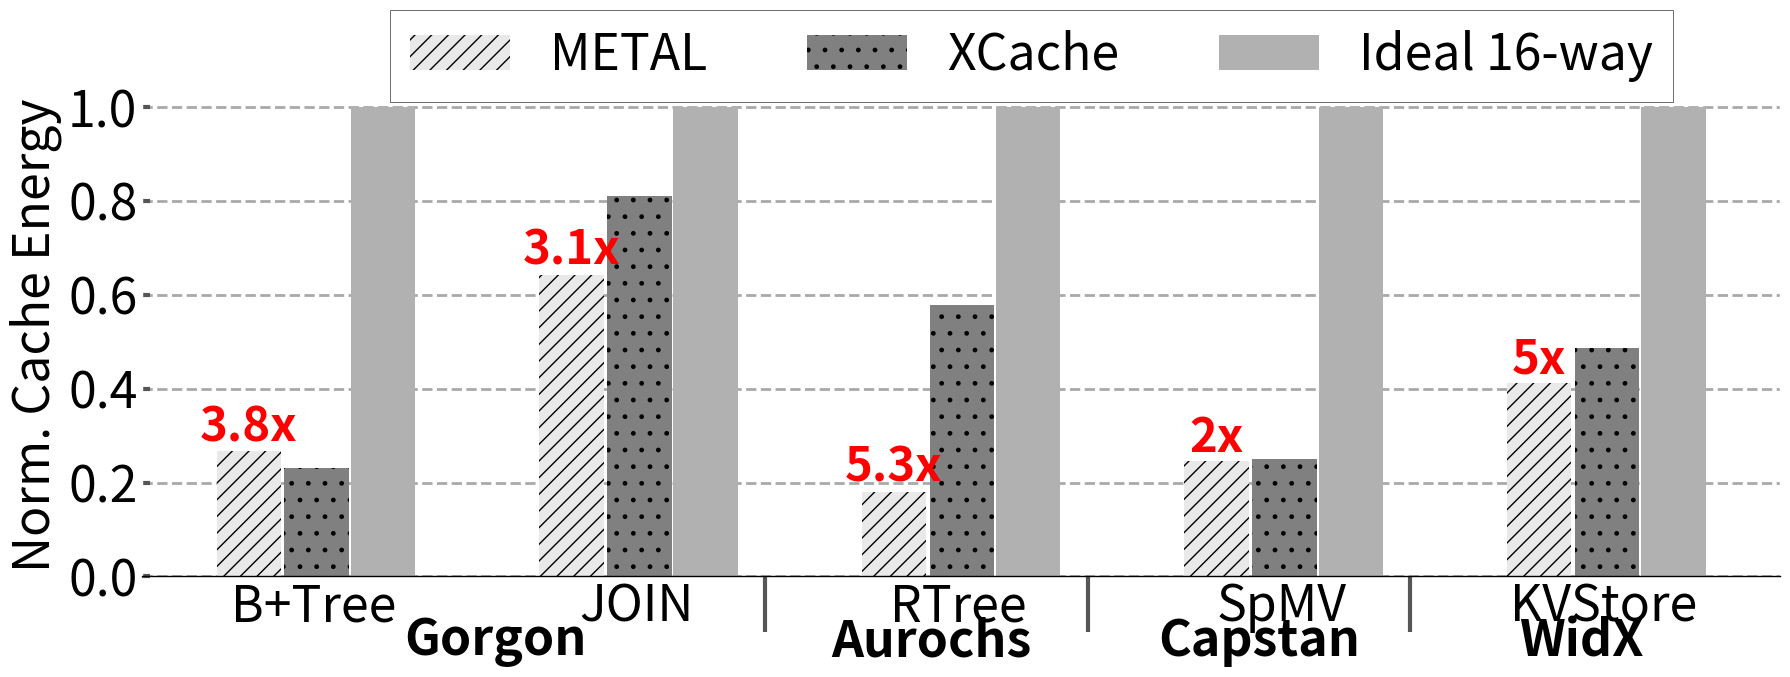

Reproduce this figure in Python. (Note: this script raises an exception after producing the figure.)
import sys

import math


import matplotlib.pyplot as plt
import matplotlib as mpl
import matplotlib
import numpy as np
from matplotlib.backends.backend_pdf import PdfPages
from matplotlib.ticker import MultipleLocator
from random import randint
from matplotlib.backends.backend_pdf import PdfPages
from matplotlib.backends.backend_pdf import PdfPages
import matplotlib.ticker as ticker
import csv

print(sys.path)

# from palettable.colorbrewer.sequential import YlGnBu_5

mpl.rc('font', family='sans-serif')
matplotlib.style.use('ggplot')

font = 32
X_AXIS_name = []
X_AXIS = np.linspace(0.1, 0.9, 9)




stream =[]
metal=[]
cache =[]

font = 36

# BM_name = ['B+Tree' , "Hash", "SpMV","JOIN","SpMM"]
# cache = ([30*9000/9000, 25*9000/9000,42*9000/9000,16*9000/9000,40*9000/9000])
# assoc16 = ([30*7000/9000, 25*7000/9000,42*7000/9000, 16*7000/9000,40*7000/9000])#16way
# xcache=([1.11*7000/9000,1.52*7/9,1.31*7/9,1.62*7/9,1.44*7/9])
# BM_name = ['B+Tree' ,"Hash", "SpMV","JOIN","RTree"]
# cache = ([ 30*9000/9000,25*9000/9000,42*9000/9000,16*9000/9000,57*9000/9000])
# assoc16 = ([ 30*9000/9000,25*7000/9000,42*7000/9000, 16*7000/9000,57*7000/9000])#16way
# xcache=([1.11*7000/9000,1.52*7/9,1.31*7/9,1.62*7/9,4.12*7/9])
BM_name =	["B+Tree",	"JOIN"	,"RTree",	"SpMV",	"KVStore"]
cache = (	[30*9000/9000,	16*9000/9000	,57*9000/9000,	42*9000/9000,	25*9000/9000])
assoc16 = (	[30*9000/9000,16*7000/9000,	57*7000/9000,	42*7000/9000	,25*7000/9000])
xcache=(	[1.11*7000/9000	,1.62*7/9,4.12*7/9,	1.31*7/9,	1.52*7/9])
metal = ([1,1,1,1,1])
for i in range(len((assoc16))):
    cache[i]=cache[i]/8
    assoc16[i]=assoc16[i]/8

for i in range(len(assoc16)):
    # metal[i]=metal[i]/cache[i]
    # assoc16[i]=assoc16[i]/cache[i]
    # xcache[i]=xcache[i]/cache[i]
    # cache[i]=cache[i]/cache[i]
    metal[i]=metal[i]/assoc16[i]
    
    xcache[i]=xcache[i]/assoc16[i]
    assoc16[i]=assoc16[i]/assoc16[i]
    # cache[i]=cache[i]/assoc16[i]
    
    
nrm = [3.8, 3.1, 5.3, 2, 5]

X_AXIS = np.linspace(3,len(BM_name),len(BM_name))



fig,ax=plt.subplots(figsize=(18, 7))
ax.set_facecolor('w')
ax.set_axisbelow(True)
ax.spines['bottom'].set_color('k')
plt.grid(linestyle='--', linewidth=2, which='major', color='darkgray')
plt.gca().xaxis.grid(False)
plt.gca().yaxis.grid(True)

ax.tick_params(axis='y', which='minor', left=False)
plt.tick_params(axis='both', which='major', direction='in', length=6, width=3)
plt.xticks(X_AXIS ,ha= 'center', color='k', rotation = 0)
plt.xticks(size=font, va="top")
plt.yticks(fontsize = font, color='k')


xticks_minor = [3.7,4.2,4.7]
ax.set_xticks(xticks_minor, minor=True)

ax.tick_params( axis='x', which='minor', direction='out', length=40, width =3 )
plt.yticks(fontsize = font, color='k')

ax.set_xticklabels(BM_name)

# plt.bar([i - 0.20 for i in X_AXIS], [stream[i]/X for i,X in  enumerate(stream)], hatch = "--", width  = 0.2, color = "black")
bar1 = plt.bar([i - 0.1 for i in X_AXIS], [metal[i] for i,X in  enumerate(metal)], hatch = "//", width  = 0.1, color = "#e9e9e9")
plt.bar([i + 0.005 for i in X_AXIS], [xcache[i] for i,X in  enumerate(xcache)], hatch = ".", width  = 0.1, color = "gray")
plt.bar([i + 0.108 for i in X_AXIS], [assoc16[i] for i,X in  enumerate(assoc16)], hatch = "", width  = 0.1, color = "#b1b1b1")
# plt.axhline(y=1, color='r', linestyle='-')
summ=0
for i in range(len(metal)):
    summ=summ+metal[i]
avg=summ/len(metal)
imp=1/avg
print(imp)
# plt.bar([i - 0.20 for i in X_AXIS], [X/metal[i] for i,X in  enumerate(stream)], hatch = "--", width  = 0.2, color = "black", height=1.6)
# plt.bar([i + 0.05 for i in X_AXIS], [X/cache[i] for i,X in  enumerate(stream)], hatch = "||", width  = 0.2, color = "#C5C5C5", height=1.6)
# plt.bar([i + 0.25 for i in X_AXIS], [X/stream[i] for i,X in  enumerate(stream)], hatch = "--", width  = 0.2, color = "#D3D3D3", height=1.6)


#for i in range(len(BM_name)):
 #   plt.text(i+1.1,4.0,str(nrm[i]),fontsize=font,weight="bold")


# for i in range(len(assoc4)):
#    plt.text(i+1.7,metal[i],str(nrm[i]),fontsize=16,weight="bold", ha="center")
font1=34
k=0
for i in bar1:
    height = i.get_height()
    plt.text(i.get_x() + i.get_width()/2.0, height, str(nrm[k]) + 'x', ha="center", va="bottom", fontsize=font1, color="red", weight="bold")
    k=k+1
# plt.title('Runtime Comparision', size =font)
legend = ["METAL","XCache","Ideal 16-way"]
plt.legend(legend, fontsize=36, loc='best', ncol = 3, frameon=True,
           facecolor='w', edgecolor='k', fancybox=False, bbox_to_anchor=(0.95, 1.2))
plt.ylabel('Norm. Cache Energy ', size = font, color='k')
# plt.xlabel('Benchmark', size = font, color='k')


plt.annotate("Gorgon", (0.16, -0.08), xycoords='axes fraction',
             textcoords='offset points', va='top', size=font, weight='bold')
plt.annotate("Aurochs",   (0.42,-0.08), xycoords='axes fraction', textcoords='offset points', va='top', size = font,weight='bold')
plt.annotate("Capstan",   (0.62,-0.08), xycoords='axes fraction', textcoords='offset points', va='top', size = font,weight='bold')
plt.annotate("WidX",   (0.84,-0.08), xycoords='axes fraction', textcoords='offset points', va='top', size = font,weight='bold')
plt.tight_layout()
# Uncomment to savefig
plt.savefig('./Plots/pdfs/Onchip_Energy.pdf')
# plt.show()